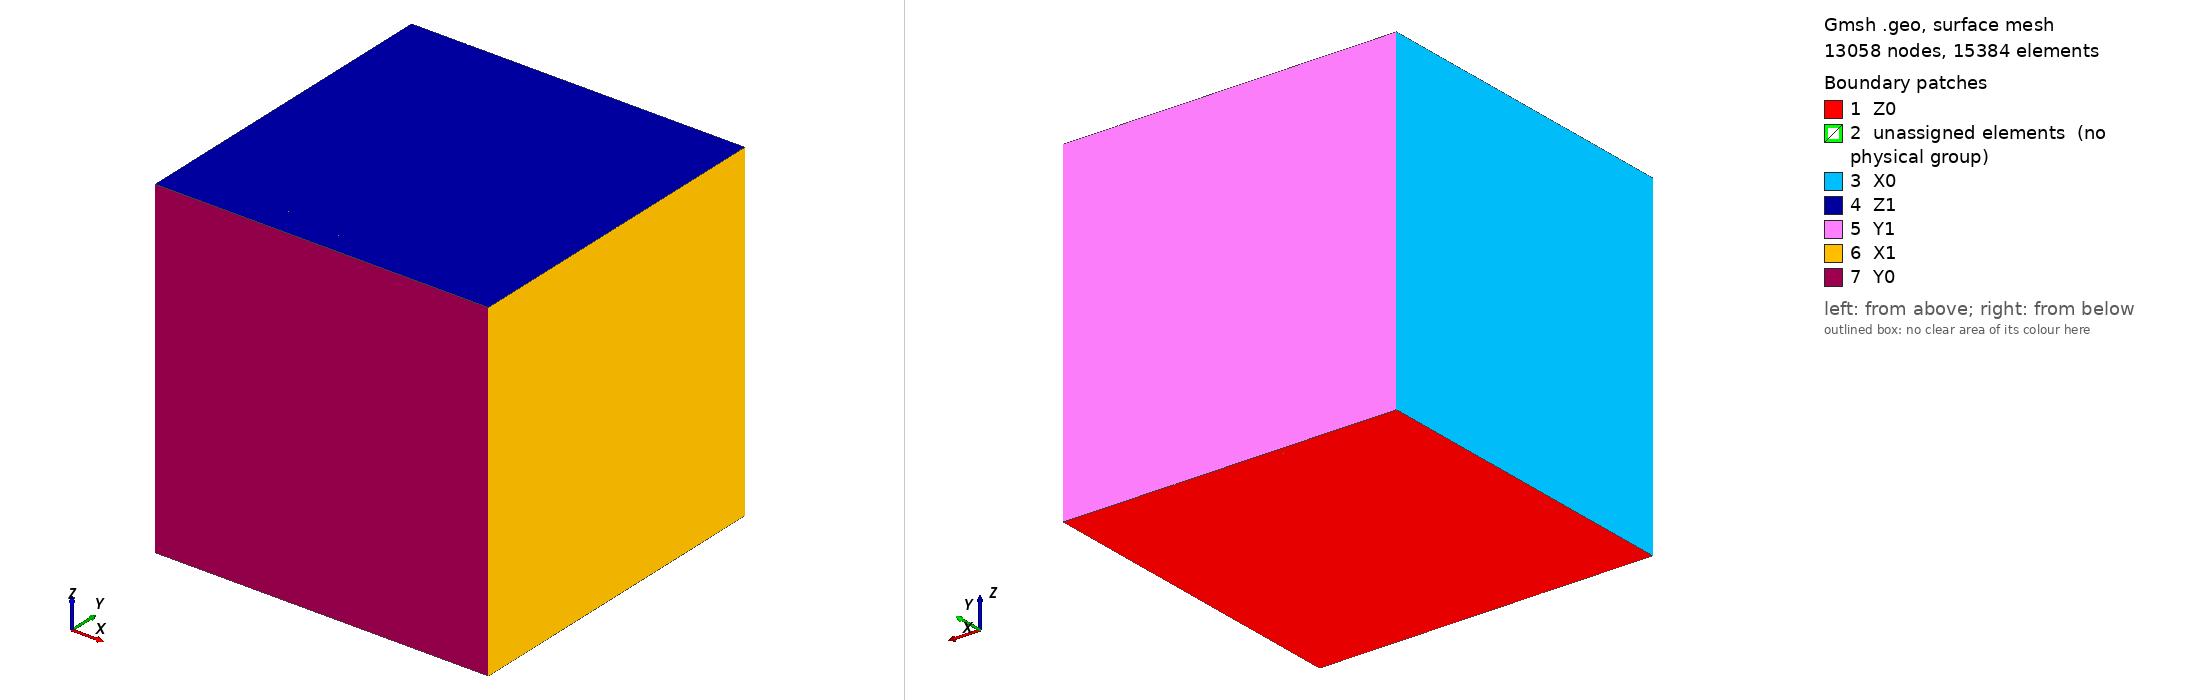

Gmsh geometry script, surface-meshed: 13058 nodes, 15384 surface elements. Boundary patches (legend numbers): 1 Z0, 2 unassigned elements (no physical group), 3 X0, 4 Z1, 5 Y1, 6 X1, 7 Y0. Left view from above one corner, right view from below the opposite corner. Legend entries are the model's physical surfaces; 'unassigned elements' are surfaces in no physical group. The drawing asked Gmsh for element sizes between 1% and 20% of the model's largest extent; the script's own settings can give other sizes.

=== struct_fiber.geo (drawn) ===
//
// Basic 2D figure with hole and a symmetry
//

Geometry.CopyMeshingMethod = 1;

lc=1.5;
lx=1.5;
ly=1.5;
lz=lx*2*3;
r = 0.4;
Nc = 5;
Next = 20;
Nint = 5;
Nz = 1;
sin45=0.707106781;

Point(1) = {0.0           ,0.0          ,0.0,0.1};
Point(2) = {+lx           ,0.0          ,0.0,0.1};
Point(3) = {+lx           ,+ly          ,0.0,0.1};
Point(4) = {+lx           ,+ly-r        ,0.0,0.1};
Point(5) = {+lx-r*sin45   ,+ly-r*sin45  ,0.0,0.1};

Circle(1) = {5, 3, 4};
Line(2) = {4, 2};
Line(3) = {2, 1};
Line(4) = {1, 5};
Line(5) = {3, 4};
Line(6) = {3, 5};

Transfinite Line {1, 3} = Nc Using Progression 1;
Transfinite Line {4, 2} = Next Using Progression 1;
Transfinite Line {5, 6} = Nint Using Progression 1;

loop_m = newl;
Line Loop(loop_m) = {4, 1, 2, 3};

//
// Surface of the matrix
//
surf_m = news;
Plane Surface(surf_m) = {loop_m};
Transfinite Surface {surf_m};
Recombine Surface {surf_m};

//
// Surface of the fiber
//
loop_f = newl;
Line Loop(loop_f) = {6, 1, -5};

surf_f = news;
Plane Surface(surf_f) = {loop_f};
Transfinite Surface {surf_f};
Recombine Surface {surf_f};

//
// First Symmetry
//
sym_1[]=Symmetry {1, -1, 0, 0} {
  Duplicata { Surface{surf_m,surf_f}; }
};

//
// Second Symmetry
//
sym_2[]=Symmetry {0, -1, 0, ly} {
  Duplicata { Surface{surf_m,surf_f,sym_1[0],sym_1[1]}; }
};

//
// Third Symmetry
//
sym_3[]=Symmetry {-1, 0, 0, lx} {
  Duplicata { Surface{surf_m,surf_f,sym_1[0],sym_1[1],sym_2[0],sym_2[1],sym_2[2],sym_2[3]}; }
};


// duplicate surfaces
// y = 0
Translate {lx*2, 0, 0} {
  Duplicata { Surface{29, 20, 53, 62, 67, 58, 34, 25, 10, 16, 40, 49, 11, 8, 35, 44}; }
}
Translate {lx*2*2, 0, 0} {
  Duplicata { Surface{29, 20, 53, 62, 67, 58, 34, 25, 10, 16, 40, 49, 11, 8, 35, 44}; }
}

// y = ly
Translate {0, ly*2, 0} {
  Duplicata { Surface{29, 20, 53, 62, 67, 58, 34, 25, 10, 16, 40, 49, 11, 8, 35, 44}; }
}
Translate {lx*2, ly*2, 0} {
  Duplicata { Surface{29, 20, 53, 62, 67, 58, 34, 25, 10, 16, 40, 49, 11, 8, 35, 44}; }
}
Translate {lx*2*2, ly*2, 0} {
  Duplicata { Surface{29, 20, 53, 62, 67, 58, 34, 25, 10, 16, 40, 49, 11, 8, 35, 44}; }
}

// y = ly*2
Translate {0, ly*2*2, 0} {
  Duplicata { Surface{29, 20, 53, 62, 67, 58, 34, 25, 10, 16, 40, 49, 11, 8, 35, 44}; }
}
Translate {lx*2, ly*2*2, 0} {
  Duplicata { Surface{29, 20, 53, 62, 67, 58, 34, 25, 10, 16, 40, 49, 11, 8, 35, 44}; }
}
Translate {lx*2*2, ly*2*2, 0} {
  Duplicata { Surface{29, 20, 53, 62, 67, 58, 34, 25, 10, 16, 40, 49, 11, 8, 35, 44}; }
}

// Extrude
Extrude {0, 0, lz} {
  Surface{428, 433, 438, 443, 495, 490, 485, 480, 460, 448, 468, 464, 472, 476, 452, 456, 528, 532, 524, 520, 548,
  544, 536, 540, 552, 500, 505, 510, 515, 567, 557, 562, 577, 572, 624, 629, 620, 616, 592, 596, 604, 600, 612, 
  608, 582, 634, 361, 366, 418, 404, 400, 392, 396, 384, 388, 380, 376, 356, 408, 413, 587, 639, 150, 423, 155,
  145, 140, 192, 197, 202, 207, 184, 176, 180, 168, 164, 160, 172, 188, 304, 316, 312, 308, 332, 324, 320, 328, 
  299, 294, 289, 284, 222, 227, 217, 212, 264, 269, 279, 274, 260, 236, 244, 240, 252, 248, 256, 232, 336, 341, 
  346, 78, 83, 135, 130, 116, 88, 92, 100, 108, 104, 96, 68, 53, 62, 73, 120, 125, 44, 35, 8, 11, 29, 20, 10, 
  16, 25, 34, 49, 40, 67, 58, 112, 371, 351};
  Layers {Nz};
  Recombine;
}
Physical Surface("X0") = {664, 818, 2492, 2514, 3231, 3209};
Physical Point("P000") = {1};
Physical Point("P001") = {503};
Physical Point("P101") = {1667};
Physical Surface("X1") = {1824, 1846, 3428, 1890, 1912, 2044};
Physical Surface("Y0") = {3187, 3165, 3121, 2870, 2000, 2022};
Physical Surface("Y1") = {686, 1156, 708, 1178, 1288, 1512};
Physical Surface("Z0") = {639, 587, 582, 577, 572, 515, 510, 505, 500, 443, 438, 
  433, 428, 480, 485, 490, 495, 552, 557, 562, 567, 624, 629, 634, 366, 371, 423, 
  418, 413, 351, 408, 346, 341, 336, 279, 274, 269, 264, 212, 217, 222, 227, 284, 
  289, 294, 299, 356, 361, 155, 207, 202, 197, 192, 135, 130, 125, 120, 44, 35, 8, 
  11, 29, 20, 53, 62, 68, 73, 78, 83, 140, 145, 150, 592, 596, 604, 600, 612, 608, 
  616, 620, 520, 524, 532, 528, 540, 536, 544, 548, 476, 448, 452, 460, 456, 468, 
  464, 472, 236, 244, 232, 260, 256, 248, 252, 324, 312, 316, 308, 304, 332, 328, 
  320, 384, 388, 380, 376, 404, 400, 392, 396, 188, 160, 164, 172, 168, 180, 176, 
  184, 88, 92, 100, 108, 96, 104, 112, 116, 67, 49, 40, 58, 25, 34, 16, 10, 240};
Physical Surface("Z1") = {3210, 3232, 3254, 3034, 3056, 3144, 3166, 3188, 3271, 
  3356, 3339, 3373, 3390, 3322, 3305, 3288, 3100, 3122, 2871, 2849, 2827, 2805, 
  3078, 3012, 2990, 2956, 2973, 3407, 2888, 2905, 2922, 2939, 1957, 1935, 1979, 
  2001, 2023, 2045, 1869, 1913, 2147, 2130, 2164, 2113, 2096, 2079, 2062, 2181, 
  2537, 2581, 2559, 2449, 2427, 2471, 2493, 2515, 2666, 2649, 2632, 2615, 2717, 
  2598, 2700, 2683, 2739, 2405, 2383, 2361, 2339, 3451, 2783, 2761, 2300, 2283, 
  2232, 2215, 2249, 2198, 2266, 2317, 1781, 1759, 1557, 1579, 3429, 1891, 1601, 
  1803, 1652, 1635, 1618, 1737, 1720, 1703, 1686, 1669, 1333, 1355, 1535, 1847, 
  1825, 1513, 1289, 1311, 1457, 1474, 1491, 1389, 1372, 1406, 1423, 1440, 1201, 
  1223, 1267, 1245, 1113, 1135, 1157, 1179, 1006, 1023, 1040, 1057, 1074, 1091,
  972, 989, 665, 687, 709, 731, 753, 775, 797, 819, 870, 955, 836, 938, 853, 
  921, 904, 887};
Physical Volume("FIBER") = {11, 12, 14, 13, 15, 10, 16, 9, 24, 18, 17, 23, 21, 22, 19, 20, 80, 83, 82, 81, 85, 86, 87, 84, 106, 100, 107, 101, 103, 102, 104, 105, 44, 43, 41, 42, 39, 40, 37, 38, 54, 55, 56, 57, 50, 51, 52, 53, 75, 78, 76, 77, 72, 79, 73, 74, 115, 142, 117, 116, 118, 121, 120, 119, 136, 137, 134, 135, 141, 140, 138, 139};
Physical Volume("MATRIX") = {2, 1, 8, 7, 6, 5, 4, 3, 25, 31, 32, 30, 29, 28, 27, 26, 34, 33, 45, 61, 62, 46, 36, 35, 143, 48, 47, 58, 59, 60, 49, 64, 144, 110, 109, 108, 91, 90, 89, 88, 95, 94, 92, 93, 98, 99, 97, 96, 67, 66, 63, 65, 71, 70, 69, 68, 114, 113, 112, 111, 125, 122, 126, 127, 128, 129, 124, 123, 132, 133, 131, 130};
Physical Line("LINEX0Z0") = {484, 432, 216, 268, 33, 15};
Physical Line("LINEX0Z1") = {648, 802, 2476, 2498, 3215, 3193};
